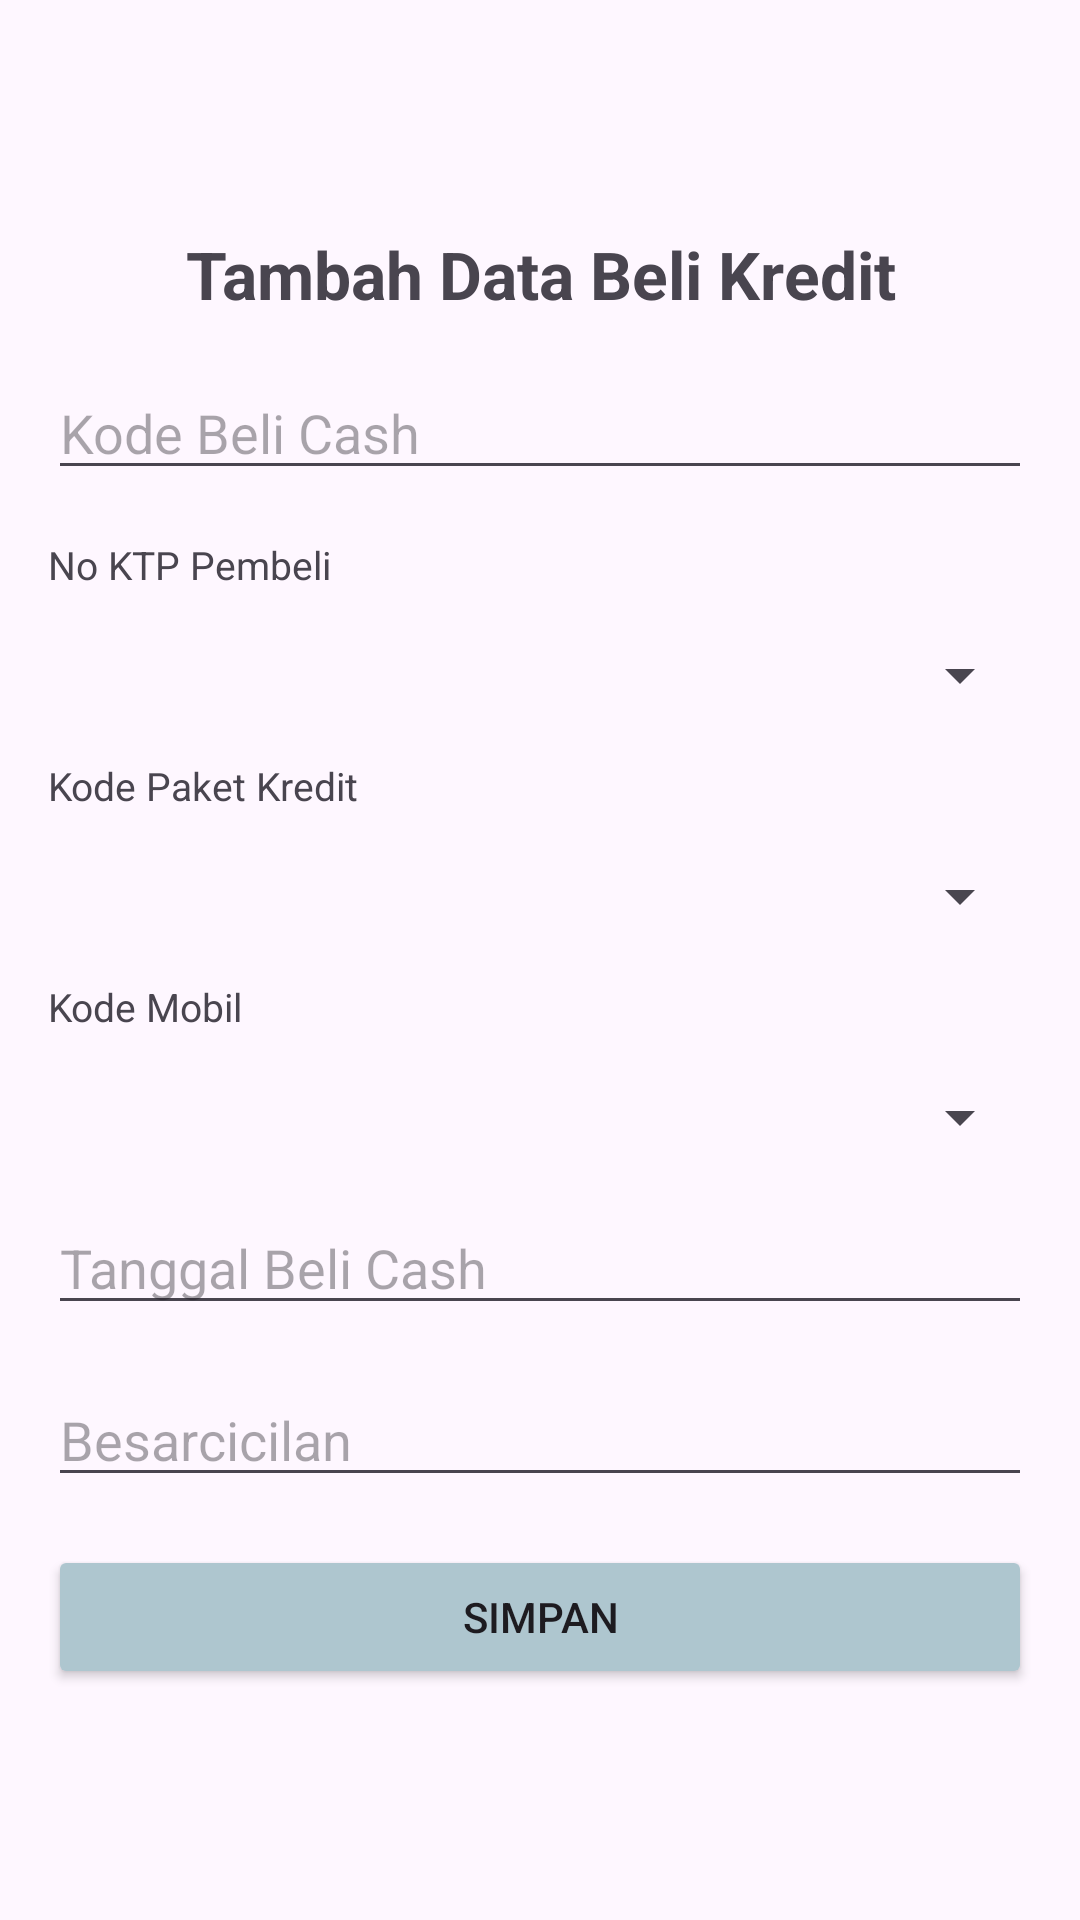

This screen was rendered from an Android layout file. Write that file and the resources it references.
<!-- AndroidManifest.xml: application theme Theme.PenjualanMobil -->
<!-- res/layout/activity_tambah_beli_kredit.xml -->
<LinearLayout xmlns:android="http://schemas.android.com/apk/res/android"

    android:layout_width="match_parent"
    android:layout_height="match_parent"
    android:gravity="center"
    android:orientation="vertical"
    android:padding="16dp"
    >

    <TextView
        android:layout_width="match_parent"
        android:layout_height="wrap_content"
        android:text="Tambah Data Beli Kredit"
        android:textAlignment="center"
        android:textSize="22sp"
        android:textStyle="bold"
        android:layout_marginBottom="16dp"
        />

    <EditText
        android:id="@+id/Editkodecash"
        android:inputType="text"
        android:hint="Kode Beli Cash"
        android:layout_width="match_parent"
        android:layout_height="wrap_content"
        android:layout_marginBottom="16dp"/>

    <TextView
        android:layout_width="match_parent"
        android:layout_height="wrap_content"
        android:text="No KTP Pembeli"
        android:textAlignment="viewStart"
        android:textSize="13sp"
        android:textStyle="normal"
        android:layout_marginBottom="16dp"
        />

    <Spinner
        android:id="@+id/spinnerpaket"
        android:layout_width="match_parent"
        android:layout_height="wrap_content"
        android:layout_marginBottom="16dp"/>

    <TextView
        android:layout_width="match_parent"
        android:layout_height="wrap_content"
        android:text="Kode Paket Kredit"
        android:textAlignment="viewStart"
        android:textSize="13sp"
        android:textStyle="normal"
        android:layout_marginBottom="16dp"
        />


    <Spinner
        android:id="@+id/spinnerkodemobil"
        android:layout_width="match_parent"
        android:layout_height="wrap_content"
        android:layout_marginBottom="16dp"/>

    <TextView
        android:layout_width="match_parent"
        android:layout_height="wrap_content"
        android:text="Kode Mobil"
        android:textAlignment="viewStart"
        android:textSize="13sp"
        android:textStyle="normal"
        android:layout_marginBottom="16dp"
        />


    <Spinner
        android:id="@+id/edittanggal"
        android:layout_width="match_parent"
        android:layout_height="wrap_content"
        android:layout_marginBottom="16dp"/>



    <EditText
        android:id="@+id/Edittanggal"
        android:inputType="text"
        android:hint="Tanggal Beli Cash"
        android:layout_width="match_parent"
        android:layout_height="wrap_content"
        android:layout_marginBottom="16dp"/>

    <EditText
        android:id="@+id/Editbayar"
        android:inputType="text"
        android:hint="Besarcicilan"
        android:layout_width="match_parent"
        android:layout_height="wrap_content"
        android:layout_marginBottom="16dp"/>

    <Button
        android:layout_width="match_parent"
        android:layout_height="wrap_content"
        android:text="Simpan"
        android:id="@+id/Simpan"
        android:backgroundTint="#AEC6CF"
        />
</LinearLayout>
<!-- resources referenced by this layout -->
<resources>
  <style name="Theme.PenjualanMobil" parent="Base.Theme.PenjualanMobil" />
  <style name="Base.Theme.PenjualanMobil" parent="Theme.Material3.DayNight.NoActionBar">
          
          
      </style>
</resources>
